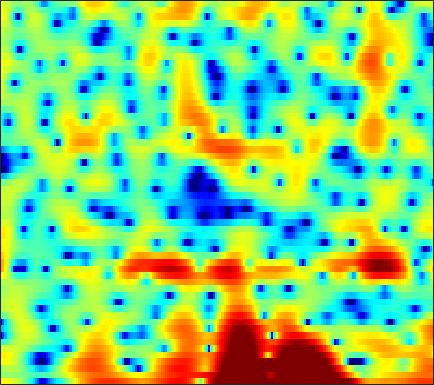

The file beside this chart, header and first rows:
4.9736, 4.8064, 4.5417, 4.2318, 3.9638, 3.5739, 3.1241, 2.7565, 2.1503, 1.4236, 0.54378, -0.22519, -1.4202, -2.858, -4.1163, -6.1299, -8.6124, -10.835, -14.129, -16.071, -14.467, -12.511, -10.231, -8.4822
-0.04156, 0.2191, 0.4973, 0.6865, 0.7637, 0.7818, 0.7071, 0.5939, 0.3707, 0.07484, -0.2801, -0.5749, -0.9885, -1.398, -1.682, -2.013, -2.261, -2.377, -2.42, -2.332, -2.11, -1.867, -1.447, -0.9393
0.5478, 1.127, 1.672, 1.992, 2.096, 2.076, 1.882, 1.631, 1.161, 0.5411, -0.2193, -0.8778, -1.862, -2.955, -3.839, -5.077, -6.3, -7.114, -7.825, -7.878, -7.219, -6.373, -4.976, -3.469
4.581, 4.569, 4.465, 4.242, 3.99, 3.522, 2.896, 2.309, 1.363, 0.2067, -1.174, -2.373, -4.21, -6.353, -8.184, -10.96, -14.08, -16.5, -19.38, -20.17, -17.91, -15.46, -12.18, -9.22
5.303, 5.189, 4.977, 4.684, 4.397, 3.914, 3.294, 2.732, 1.836, 0.7561, -0.5362, -1.651, -3.372, -5.354, -7.016, -9.473, -12.14, -14.12, -15.93, -15.8, -14.24, -12.78, -10.79, -8.944
2.932, 2.981, 3.055, 3.119, 3.141, 3.115, 3.001, 2.854, 2.563, 2.17, 1.653, 1.2, 0.5182, -0.2099, -0.7726, -1.511, -2.202, -2.657, -3.141, -3.517, -3.82, -4.002, -4.191, -4.391
-4.175, -3.56, -2.45, -1.256, -0.4204, 0.5453, 1.32, 1.776, 2.217, 2.486, 2.598, 2.588, 2.457, 2.223, 1.984, 1.609, 1.178, 0.8277, 0.3378, -0.1782, -0.6945, -1.064, -1.538, -2.02
-16.47, -12.18, -7.872, -4.831, -3.069, -1.191, 0.268, 1.136, 2.029, 2.662, 3.066, 3.234, 3.294, 3.175, 2.971, 2.566, 2.019, 1.509, 0.7215, -0.1625, -1.111, -1.823, -2.722, -3.433
-7.549, -6.72, -5.168, -3.403, -2.093, -0.4932, 0.8859, 1.752, 2.668, 3.33, 3.742, 3.9, 3.91, 3.702, 3.407, 2.839, 2.058, 1.318, 0.1107, -1.43, -3.435, -5.423, -9.099, -15.32
-15.94, -10.48, -6.188, -3.291, -1.623, 0.12, 1.435, 2.191, 2.931, 3.393, 3.586, 3.566, 3.337, 2.898, 2.447, 1.7, 0.8292, 0.1154, -0.8903, -1.936, -2.986, -3.748, -4.613, -5.202
-1.856, -1.343, -0.4361, 0.5429, 1.239, 2.043, 2.668, 2.988, 3.216, 3.211, 2.948, 2.58, 1.844, 0.823, -0.1221, -1.636, -3.329, -4.597, -5.939, -6.456, -6.099, -5.513, -4.619, -3.766
1.87, 2.073, 2.373, 2.684, 2.892, 3.107, 3.222, 3.228, 3.091, 2.754, 2.197, 1.615, 0.5907, -0.7893, -2.107, -4.383, -7.499, -10.72, -16.48, -16.54, -11.52, -8.881, -6.463, -4.762
1.995, 2.214, 2.481, 2.699, 2.825, 2.922, 2.923, 2.852, 2.655, 2.326, 1.857, 1.409, 0.6721, -0.2173, -0.9654, -2.031, -3.105, -3.824, -4.549, -4.888, -4.849, -4.663, -4.322, -3.925
0.9684, 1.365, 1.816, 2.159, 2.346, 2.511, 2.564, 2.535, 2.414, 2.212, 1.926, 1.654, 1.244, 0.7756, 0.4001, -0.1177, -0.6259, -0.9896, -1.435, -1.821, -2.167, -2.409, -2.745, -3.134
-0.1076, 0.6123, 1.316, 1.776, 1.99, 2.131, 2.163, 2.127, 2.024, 1.873, 1.679, 1.525, 1.297, 1.061, 0.8628, 0.5808, 0.2854, 0.04825, -0.2692, -0.6001, -0.9489, -1.232, -1.659, -2.232
1.111, 1.605, 1.926, 1.948, 1.823, 1.528, 1.173, 0.9098, 0.5994, 0.3662, 0.2331, 0.1925, 0.166, 0.1509, 0.1267, 0.06676, -0.06256, -0.1922, -0.4112, -0.6485, -0.8627, -1.006, -1.165, -1.282
5.013, 4.524, 3.582, 2.328, 1.219, -0.3686, -1.905, -2.842, -3.678, -4.004, -3.854, -3.504, -2.809, -2.089, -1.627, -1.266, -1.265, -1.495, -2.089, -2.837, -3.399, -3.444, -2.889, -1.853
8.287, 7.016, 4.833, 1.898, -0.9573, -6.2, -14.28, -18.23, -14.92, -14.82, -17.2, -15.2, -9.592, -5.704, -3.861, -2.477, -2.161, -2.549, -4.15, -7.455, -15.25, -24.68, -9.414, -4.167
8.385, 7.161, 5.191, 2.781, 0.7077, -2.261, -5.058, -6.557, -7.776, -8.595, -8.747, -8.09, -6.452, -4.581, -3.423, -2.355, -1.813, -1.754, -2.014, -2.552, -2.981, -3.059, -2.668, -2
6.794, 6.016, 4.834, 3.521, 2.49, 1.153, -0.1024, -0.913, -1.77, -2.363, -2.645, -2.711, -2.557, -2.28, -2.066, -1.797, -1.601, -1.539, -1.533, -1.625, -1.753, -1.836, -2.016, -2.312
5.551, 5.097, 4.371, 3.553, 2.887, 1.993, 1.133, 0.5172, -0.2048, -0.7868, -1.238, -1.484, -1.661, -1.742, -1.749, -1.741, -1.752, -1.767, -1.841, -1.944, -2.107, -2.254, -2.509, -2.805
5.196, 4.9, 4.364, 3.679, 3.077, 2.174, 1.208, 0.4657, -0.4842, -1.302, -1.904, -2.163, -2.346, -2.327, -2.236, -2.111, -2.036, -2.033, -2.126, -2.311, -2.581, -2.824, -3.088, -3.244
5.669, 5.479, 5.008, 4.279, 3.561, 2.333, 0.7937, -0.5669, -2.633, -4.767, -6.231, -6.387, -5.524, -4.259, -3.415, -2.568, -2.067, -1.935, -2.064, -2.568, -3.403, -4.223, -5.368, -6.138
5.371, 5.364, 5.074, 4.443, 3.728, 2.411, 0.5885, -1.194, -4.378, -9.058, -15.25, -13.93, -8.815, -5.563, -3.979, -2.586, -1.809, -1.57, -1.693, -2.365, -3.736, -5.379, -9.121, -16.46
2.863, 3.152, 3.22, 2.921, 2.473, 1.609, 0.439, -0.5841, -2.037, -3.397, -4.359, -4.683, -4.602, -4.099, -3.626, -2.967, -2.411, -2.112, -1.893, -1.897, -2.142, -2.41, -2.76, -2.818
1.228, 1.686, 1.949, 1.865, 1.582, 0.9506, 0.06893, -0.733, -1.933, -3.197, -4.406, -5.175, -5.783, -5.856, -5.539, -4.782, -3.874, -3.185, -2.363, -1.672, -1.117, -0.7514, -0.2814, 0.1904
1.663, 1.98, 2.146, 2.022, 1.742, 1.093, 0.1423, -0.8005, -2.408, -4.522, -7.34, -10.11, -14.68, -15.45, -12.27, -8.558, -5.925, -4.431, -2.881, -1.691, -0.7183, -0.1142, 0.5746, 1.166
2.478, 2.65, 2.722, 2.578, 2.327, 1.778, 0.95, 0.1359, -1.249, -3.011, -5.162, -7.003, -9.102, -9.565, -8.625, -6.819, -5.126, -4.062, -2.875, -1.876, -1.01, -0.4317, 0.2405, 0.8093
2.601, 2.788, 2.921, 2.914, 2.805, 2.525, 2.066, 1.62, 0.8839, 0.03266, -0.8841, -1.564, -2.352, -2.941, -3.234, -3.475, -3.592, -3.623, -3.524, -3.186, -2.631, -2.069, -1.279, -0.5647
1.951, 2.223, 2.509, 2.726, 2.824, 2.873, 2.82, 2.707, 2.452, 2.077, 1.584, 1.156, 0.4491, -0.3871, -1.151, -2.415, -4.075, -5.623, -7.99, -9.337, -7.824, -5.841, -3.492, -1.808
-0.6879, -0.4159, 0.03321, 0.5337, 0.9399, 1.444, 1.881, 2.124, 2.336, 2.389, 2.282, 2.083, 1.651, 0.9629, 0.2566, -1.03, -2.839, -4.669, -7.741, -9.871, -7.855, -5.317, -2.583, -0.751
-7.944, -7.88, -7.033, -5.645, -4.514, -3.103, -1.929, -1.202, -0.4381, 0.1222, 0.4914, 0.6406, 0.7213, 0.6359, 0.4778, 0.1512, -0.2624, -0.5856, -0.8738, -0.8677, -0.4776, -0.003279, 0.7413, 1.455
-24.53, -33.99, -19.14, -13.44, -10.79, -8.188, -6.32, -5.229, -4.113, -3.272, -2.598, -2.165, -1.642, -1.13, -0.7715, -0.3278, 0.08178, 0.3803, 0.7635, 1.155, 1.575, 1.882, 2.277, 2.642
-17.17, -17.16, -15.76, -13.58, -11.88, -9.993, -8.543, -7.763, -7.08, -6.687, -6.361, -5.931, -5.111, -3.944, -2.977, -1.697, -0.5513, 0.2086, 1.047, 1.719, 2.245, 2.573, 2.923, 3.179
-24.01, -19.09, -14.64, -11.67, -10.15, -8.719, -7.987, -7.907, -8.517, -10.14, -13.12, -15.49, -13.09, -8.247, -5.457, -2.686, -0.6923, 0.4185, 1.538, 2.311, 2.803, 3.027, 3.176, 3.202
-9.879, -9.232, -7.718, -6.28, -5.39, -4.566, -4.202, -4.268, -4.837, -5.957, -7.408, -7.994, -6.91, -4.388, -2.487, -0.3891, 1.186, 2.044, 2.834, 3.263, 3.353, 3.192, 2.704, 1.966
-2.356, -2.36, -2.163, -1.835, -1.536, -1.177, -0.887, -0.7346, -0.6237, -0.5806, -0.4695, -0.3163, 0.1205, 0.7225, 1.229, 1.857, 2.349, 2.605, 2.739, 2.612, 2.192, 1.648, 0.5035, -1.354
-1.38, -1.507, -1.557, -1.426, -1.253, -0.9032, -0.4859, -0.1502, 0.2811, 0.6657, 0.9923, 1.196, 1.403, 1.515, 1.525, 1.427, 1.189, 0.9314, 0.5001, 0.004974, -0.5158, -0.8915, -1.426, -2.089
-2.504, -2.971, -3.476, -3.617, -3.363, -2.562, -1.481, -0.6537, 0.3406, 1.145, 1.695, 1.954, 2.043, 1.863, 1.534, 0.8311, -0.1913, -1.183, -2.674, -4.06, -4.755, -4.609, -3.725, -2.542
-4.716, -6.249, -9.54, -14.19, -13.08, -7.649, -3.734, -1.694, 0.2871, 1.601, 2.415, 2.733, 2.793, 2.454, 1.921, 0.7924, -0.9071, -2.698, -6.128, -12.28, -37.35, -14.36, -7.333, -3.605
-4.545, -5.196, -6.478, -7.376, -6.885, -4.805, -2.472, -0.9625, 0.6088, 1.698, 2.359, 2.59, 2.586, 2.217, 1.703, 0.7097, -0.6182, -1.784, -3.509, -5.004, -5.701, -5.472, -4.369, -2.805
-1.672, -1.503, -1.353, -1.144, -0.8548, -0.2992, 0.3918, 0.9253, 1.548, 2.027, 2.292, 2.345, 2.191, 1.777, 1.291, 0.4249, -0.6815, -1.634, -2.984, -4.276, -5.246, -5.581, -5.332, -4.332
1.172, 1.204, 1.225, 1.263, 1.313, 1.428, 1.603, 1.751, 1.953, 2.107, 2.178, 2.141, 1.929, 1.506, 1.032, 0.1505, -1.055, -2.214, -4.183, -6.923, -10.93, -15, -15.47, -9.977
2.709, 2.407, 1.97, 1.534, 1.232, 0.9279, 0.7722, 0.7699, 0.9043, 1.114, 1.319, 1.41, 1.409, 1.213, 0.9178, 0.2993, -0.594, -1.474, -2.969, -4.819, -6.924, -8.159, -8.239, -6.514
3.115, 2.403, 1.265, -0.08377, -1.16, -2.466, -3.192, -3.118, -2.376, -1.335, -0.4009, 0.1562, 0.6665, 0.9132, 0.9315, 0.7742, 0.4293, 0.07097, -0.4744, -1.024, -1.455, -1.635, -1.576, -1.214
3.181, 2.206, 0.4801, -1.97, -4.562, -10.15, -25, -14.87, -7.457, -3.94, -1.843, -0.8137, 0.07034, 0.5524, 0.7228, 0.7662, 0.6726, 0.5709, 0.4391, 0.3502, 0.3572, 0.4113, 0.5565, 0.7736
3.534, 2.855, 1.665, 0.1655, -1.127, -2.838, -3.865, -3.824, -2.977, -1.859, -0.9058, -0.4162, -0.05201, 0.00218, -0.1238, -0.458, -0.8418, -1.065, -1.177, -1.009, -0.642, -0.291, 0.1375, 0.4723
3.945, 3.785, 3.379, 2.812, 2.328, 1.7, 1.2, 0.9375, 0.7391, 0.6676, 0.572, 0.4385, 0.06079, -0.6349, -1.442, -2.96, -4.979, -6.568, -7.429, -5.997, -3.907, -2.59, -1.357, -0.714
3.839, 4.104, 4.15, 3.892, 3.552, 2.966, 2.308, 1.832, 1.305, 0.9379, 0.6672, 0.4898, 0.1189, -0.5821, -1.44, -3.271, -6.268, -9.516, -12.08, -8.028, -4.343, -2.593, -1.186, -0.674
2.986, 3.363, 3.417, 2.989, 2.373, 1.183, -0.4013, -1.72, -3.232, -3.722, -3.005, -2.179, -1.211, -0.6371, -0.4808, -0.5857, -0.8586, -1.041, -1.045, -0.6343, -0.0115, 0.4277, 0.818, 0.8284
1.981, 2.096, 1.865, 1.168, 0.2826, -1.485, -4.22, -7.364, -15.17, -18.5, -9.184, -5.876, -3.161, -1.467, -0.6277, 0.1376, 0.6261, 0.885, 1.151, 1.367, 1.524, 1.607, 1.612, 1.499
1.455, 1.397, 1.092, 0.5144, -0.1011, -1.177, -2.448, -3.423, -4.411, -4.618, -3.938, -3.113, -1.967, -0.946, -0.3089, 0.3543, 0.8114, 1.048, 1.255, 1.328, 1.31, 1.238, 1.077, 0.8807
1.524, 1.472, 1.252, 0.8712, 0.5068, -0.04202, -0.577, -0.9083, -1.193, -1.239, -1.042, -0.7671, -0.2963, 0.1852, 0.5239, 0.8794, 1.107, 1.182, 1.147, 0.97, 0.6655, 0.3562, -0.1071, -0.6018
2.222, 2.181, 1.933, 1.495, 1.075, 0.49, -0.05109, -0.3497, -0.531, -0.4325, -0.1167, 0.2146, 0.7072, 1.168, 1.441, 1.683, 1.764, 1.696, 1.411, 0.9143, 0.1788, -0.5199, -1.647, -2.94
3.55, 3.406, 2.902, 2.045, 1.18, -0.2316, -1.764, -2.71, -3.128, -2.403, -1.084, -0.07522, 1.063, 1.917, 2.351, 2.679, 2.72, 2.57, 2.135, 1.396, 0.3008, -0.7809, -2.737, -5.514
4.543, 4.28, 3.546, 2.318, 0.9816, -1.629, -5.865, -11.74, -21.8, -7.923, -3.119, -0.9793, 0.905, 2.051, 2.576, 2.892, 2.841, 2.608, 2.086, 1.333, 0.3655, -0.5454, -2.012, -3.873
4.213, 3.991, 3.401, 2.486, 1.59, 0.1787, -1.293, -2.199, -2.61, -1.969, -0.8034, 0.04891, 0.9466, 1.478, 1.616, 1.454, 0.9553, 0.3964, -0.4938, -1.361, -1.982, -2.297, -2.549, -2.713
3.633, 3.463, 3.015, 2.36, 1.809, 1.101, 0.54, 0.2943, 0.2314, 0.4351, 0.7774, 1.043, 1.249, 1.178, 0.8541, 0.01395, -1.395, -2.913, -5.598, -8.567, -9.383, -7.87, -5.496, -3.651
